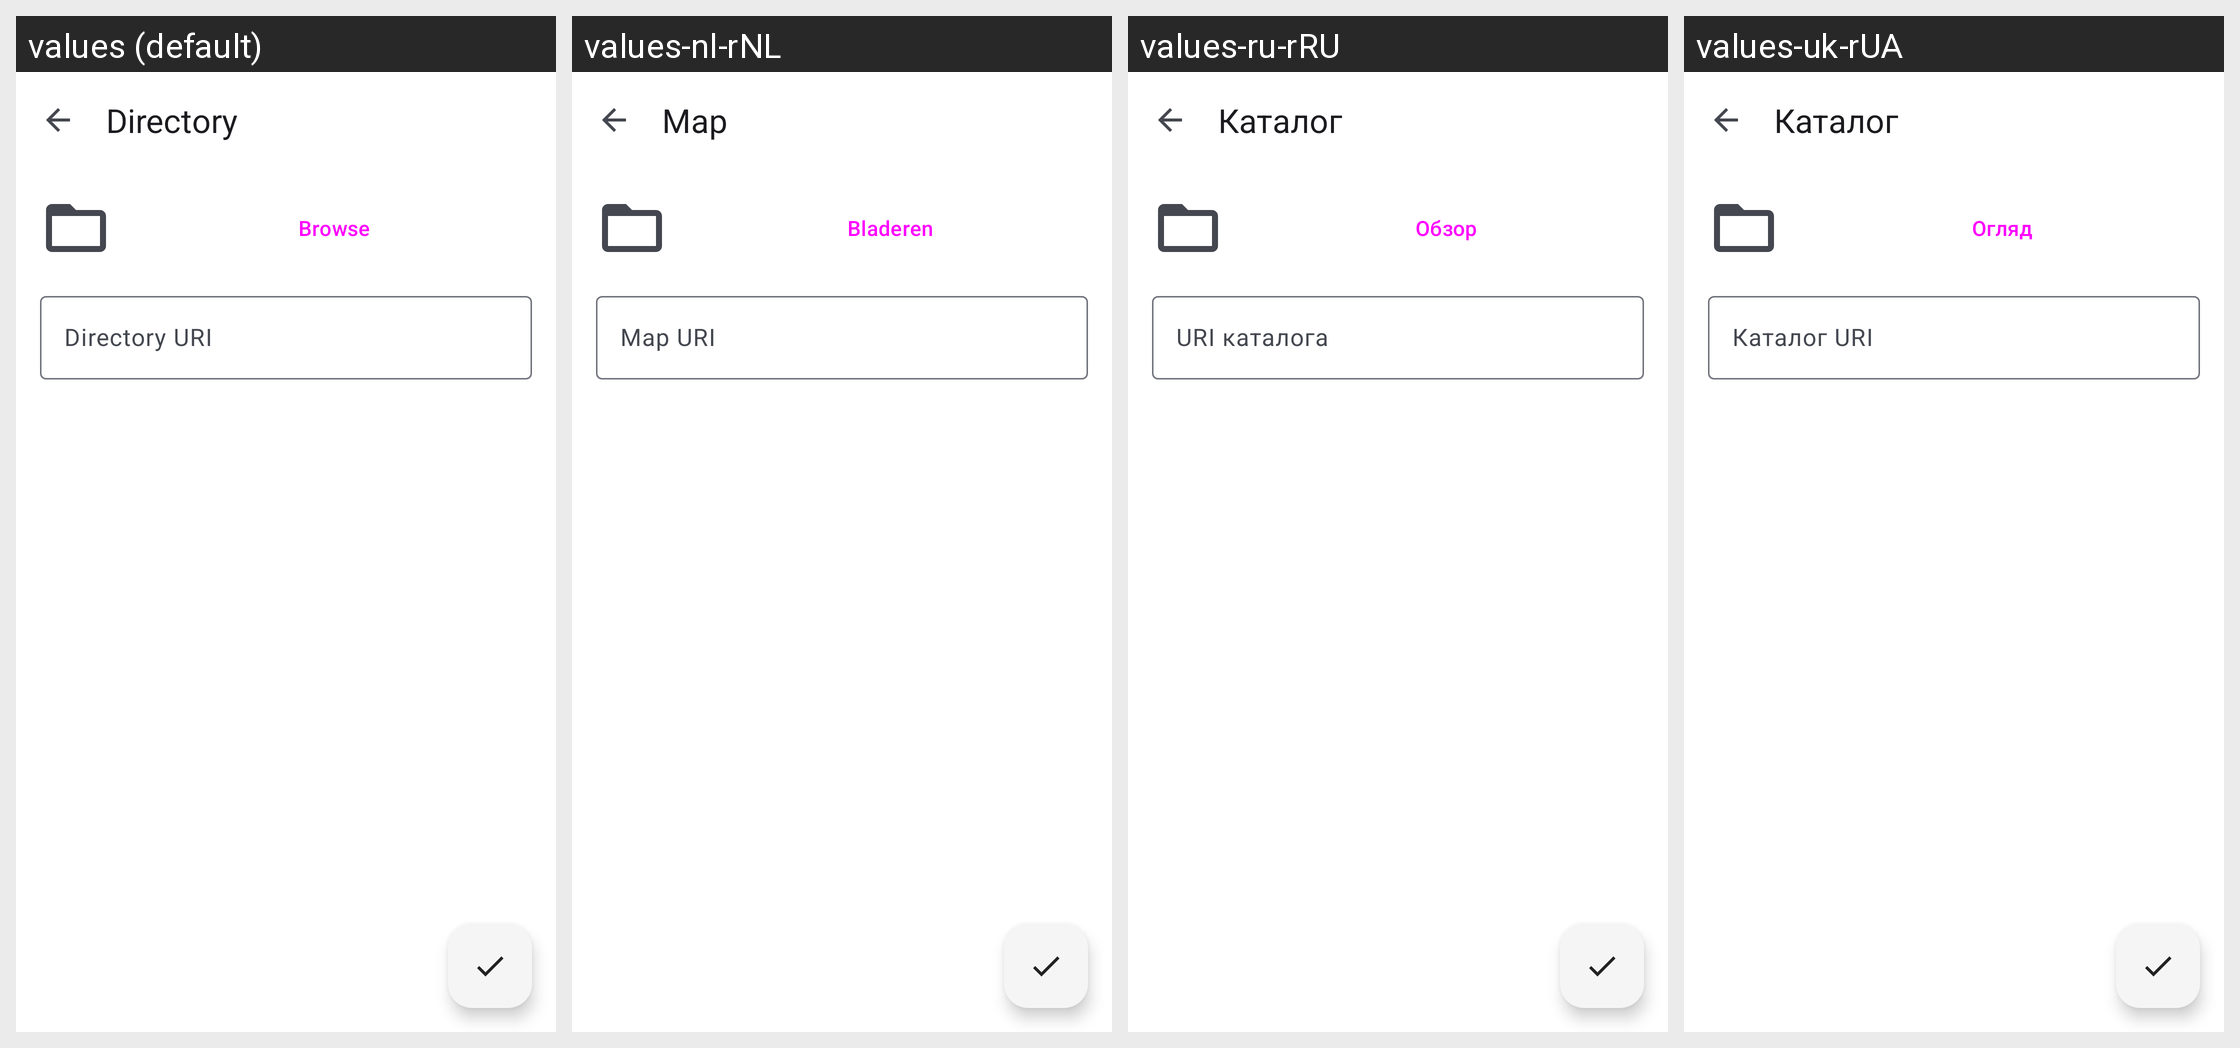

For this localized Android screen grid, give each drawn string resource with its value in every locale shown.
Android screen res/layout/activity_repo_directory.xml rendered under 4 locales, left to right: values (default), values-nl-rNL, values-ru-rRU, values-uk-rUA. Device: Nexus 5 (rendered at 1080×1920; each locale shown at half size, 540×960, under a caption strip naming it); theme AppLightTheme.Light.
Other locales in the repository, not shown: values-ca-rES, values-cs-rCZ, values-de-rDE, values-es-rES, values-fa, values-fa-rIR, values-fr-rFR, values-hu-rHU, values-in-rID, values-it-rIT, values-iw-rIL, values-ja-rJP, values-ko-rKR, values-pl-rPL, values-pt-rBR, values-pt-rPT, values-sv-rSE, values-tr, values-tr-rTR, values-uk, values-zh, values-zh-rCN, values-zh-rTW.
Strings drawn on this screen, with the default value and each locale's value (text and hints the layout hard-codes, and strings that could not be matched under every locale, appear in the picture but are not listed):

browse
  values: Browse
  values-nl-rNL: Bladeren
  values-ru-rRU: Обзор
  values-uk-rUA: Огляд

directory
  values: Directory
  values-nl-rNL: Map
  values-ru-rRU: Каталог
  values-uk-rUA: Каталог
